Labelled photos from "piece_types_contrast", an image-classification folder in AlexPetrusca/ShutterMate_ML. The possible labels are: bishop, king, knight, pawn, queen, rook.

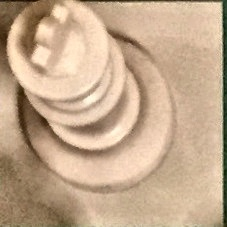
Label: king

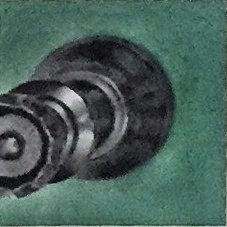
Label: queen

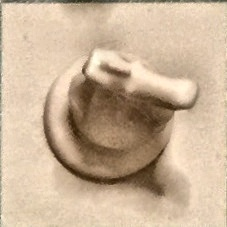
Label: knight

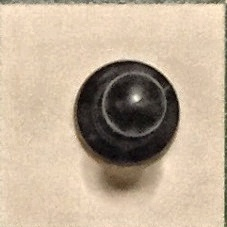
Label: pawn

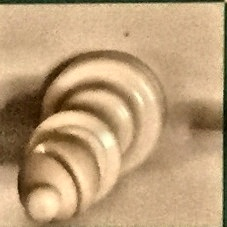
Label: bishop

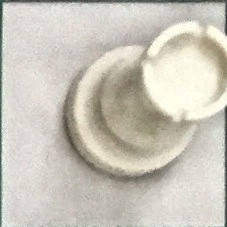
Label: rook
